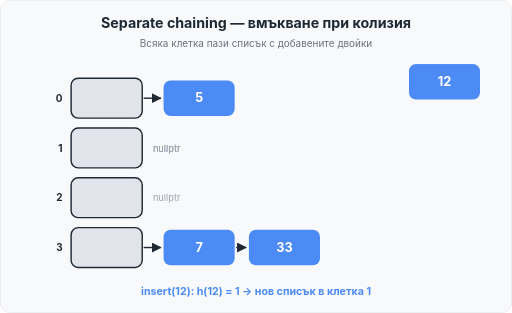
t = 0.00 s
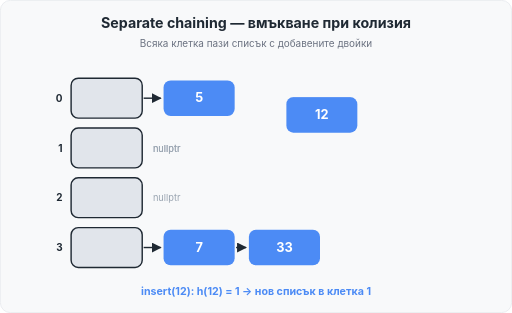
t = 1.62 s
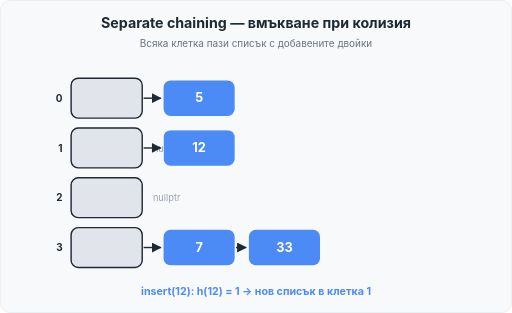
t = 3.15 s
t = 4.77 s: frame unchanged from t = 3.15 s, image omitted
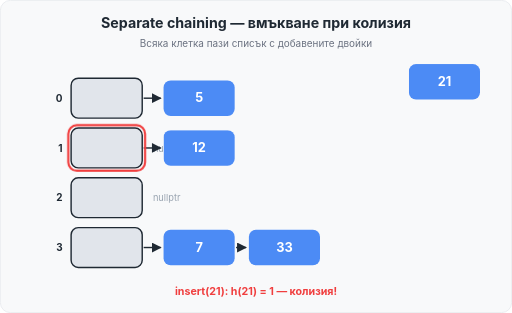
t = 6.84 s
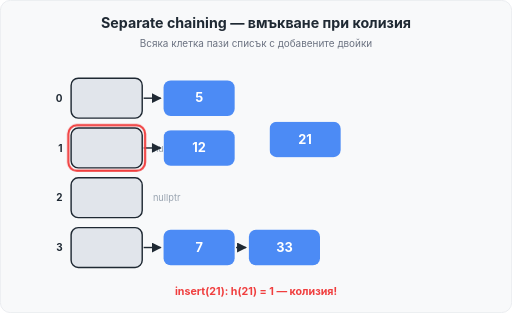
t = 8.28 s

The animated SVG that drew these frames (rendered in a browser with its animation timeline set to each time). Animation: 9 CSS @keyframes rules; frames cover the first 8.28 s, repeats indefinitely.

<svg xmlns="http://www.w3.org/2000/svg" width="720" height="440" viewBox="0 0 720 440" role="img" aria-label="Separate chaining — анимация: вмъкване при колизия">
  <style>
    text { font-family: -apple-system, BlinkMacSystemFont, "Segoe UI", Helvetica, Arial, sans-serif; }
    .fly { animation: 18s infinite; }
    .k12 { animation-name: k12; animation-timing-function: step-end; }
    .k21 { animation-name: k21; animation-timing-function: step-end; }
    @keyframes k12 {
      0% { transform: translate(345px, -93px); opacity: 1; animation-timing-function: step-end; }
      5% { transform: translate(345px, -93px); opacity: 1; animation-timing-function: ease-in-out; }
      13% { transform: translate(0, 0); opacity: 1; animation-timing-function: step-end; }
      92% { transform: translate(0, 0); opacity: 1; animation-timing-function: step-end; }
      93% { transform: translate(0, 0); opacity: 0; animation-timing-function: step-end; }
      99% { transform: translate(345px, -93px); opacity: 0; animation-timing-function: step-end; }
      100% { transform: translate(345px, -93px); opacity: 1; }
    }
    @keyframes k21 {
      0% { transform: translate(225px, -93px); opacity: 0; animation-timing-function: step-end; }
      31% { transform: translate(225px, -93px); opacity: 0; animation-timing-function: step-end; }
      32% { transform: translate(225px, -93px); opacity: 1; animation-timing-function: step-end; }
      40% { transform: translate(225px, -93px); opacity: 1; animation-timing-function: ease-in-out; }
      48% { transform: translate(0, 0); opacity: 1; animation-timing-function: step-end; }
      92% { transform: translate(0, 0); opacity: 1; animation-timing-function: step-end; }
      93% { transform: translate(0, 0); opacity: 0; animation-timing-function: step-end; }
      100% { transform: translate(225px, -93px); opacity: 0; }
    }
    .fx { opacity: 0; animation-duration: 18s; animation-timing-function: step-end; animation-iteration-count: infinite; }
    .ptr1 { animation-name: ptr1; }
    .a1 { animation-name: a1; }
    .a2 { animation-name: a2; }
    .ring { animation-name: ring; }
    .l1 { animation-name: l1; }
    .l2 { animation-name: l2; }
    .l3 { animation-name: l3; }
    @keyframes ptr1 { 0% { opacity: 1; } 13% { opacity: 0; } 93% { opacity: 0; } 94% { opacity: 1; } 100% { opacity: 1; } }
    @keyframes a1 { 0% { opacity: 0; } 13% { opacity: 1; } 93% { opacity: 1; } 94% { opacity: 0; } 100% { opacity: 0; } }
    @keyframes a2 { 0% { opacity: 0; } 48% { opacity: 1; } 93% { opacity: 1; } 94% { opacity: 0; } 100% { opacity: 0; } }
    @keyframes ring { 0% { opacity: 0; } 32% { opacity: 1; } 50% { opacity: 0; } 100% { opacity: 0; } }
    @keyframes l1 { 0% { opacity: 1; } 31% { opacity: 0; } 100% { opacity: 0; } }
    @keyframes l2 { 0% { opacity: 0; } 31% { opacity: 1; } 50% { opacity: 0; } 100% { opacity: 0; } }
    @keyframes l3 { 0% { opacity: 0; } 54% { opacity: 1; } 90% { opacity: 0; } 100% { opacity: 0; } }
  </style>
  <defs>
    <marker id="aD" viewBox="0 0 10 10" refX="9" refY="5" markerWidth="7" markerHeight="7" orient="auto">
      <path d="M0,0 L10,5 L0,10 z" fill="#1F2933"/>
    </marker>
  </defs>

  <rect x="0.5" y="0.5" width="719" height="439" rx="14" fill="#F8F9FA" stroke="#E4E7EB"/>
  <text x="360" y="40" text-anchor="middle" font-size="20" font-weight="700" fill="#1F2933">Separate chaining — вмъкване при колизия</text>
  <text x="360" y="66" text-anchor="middle" font-size="14" fill="#6B7280">Всяка клетка пази списък с добавените двойки</text>

  <!-- кофи (buckets) -->
  <text x="88" y="143" text-anchor="end" font-size="14" font-weight="700" fill="#1F2933">0</text>
  <rect x="100" y="110" width="100" height="56" rx="10" fill="#E1E5EB" stroke="#1F2933" stroke-width="2"/>
  <text x="88" y="213" text-anchor="end" font-size="14" font-weight="700" fill="#1F2933">1</text>
  <rect x="100" y="180" width="100" height="56" rx="10" fill="#E1E5EB" stroke="#1F2933" stroke-width="2"/>
  <text x="88" y="283" text-anchor="end" font-size="14" font-weight="700" fill="#1F2933">2</text>
  <rect x="100" y="250" width="100" height="56" rx="10" fill="#E1E5EB" stroke="#1F2933" stroke-width="2"/>
  <text x="88" y="353" text-anchor="end" font-size="14" font-weight="700" fill="#1F2933">3</text>
  <rect x="100" y="320" width="100" height="56" rx="10" fill="#E1E5EB" stroke="#1F2933" stroke-width="2"/>

  <!-- статични възли -->
  <rect x="230" y="113" width="100" height="50" rx="10" fill="#4C8BF5"/>
  <text x="280" y="144" text-anchor="middle" font-size="18" font-weight="700" fill="#FFFFFF">5</text>
  <line x1="202" y1="138" x2="226" y2="138" stroke="#1F2933" stroke-width="2" marker-end="url(#aD)"/>
  <text x="215" y="213" font-size="13" fill="#9AA5B1">nullptr</text>
  <text x="215" y="283" font-size="13" fill="#9AA5B1">nullptr</text>
  <rect x="230" y="323" width="100" height="50" rx="10" fill="#4C8BF5"/>
  <text x="280" y="354" text-anchor="middle" font-size="18" font-weight="700" fill="#FFFFFF">7</text>
  <line x1="202" y1="348" x2="226" y2="348" stroke="#1F2933" stroke-width="2" marker-end="url(#aD)"/>
  <line x1="332" y1="348" x2="346" y2="348" stroke="#1F2933" stroke-width="2" marker-end="url(#aD)"/>
  <rect x="350" y="323" width="100" height="50" rx="10" fill="#4C8BF5"/>
  <text x="400" y="354" text-anchor="middle" font-size="18" font-weight="700" fill="#FFFFFF">33</text>

  <!-- анимирани връзки -->
  <g class="fx a1">
    <line x1="202" y1="208" x2="226" y2="208" stroke="#1F2933" stroke-width="2" marker-end="url(#aD)"/>
    <line x1="332" y1="208" x2="346" y2="208" stroke="#1F2933" stroke-width="2" marker-end="url(#aD)" opacity="0"/>
  </g>
  <g class="fx a2">
    <line x1="332" y1="208" x2="346" y2="208" stroke="#1F2933" stroke-width="2" marker-end="url(#aD)"/>
  </g>
  <g class="fx ptr1">
    <text x="215" y="213" font-size="13" fill="#9AA5B1">nullptr</text>
  </g>

  <!-- червен пръстен при колизия -->
  <g class="fx ring">
    <rect x="96" y="176" width="108" height="64" rx="12" fill="none" stroke="#F03E3E" stroke-width="3"/>
  </g>

  <!-- летящи ключове -->
  <g class="fly k12">
    <rect x="230" y="183" width="100" height="50" rx="10" fill="#4C8BF5"/>
    <text x="280" y="214" text-anchor="middle" font-size="18" font-weight="700" fill="#FFFFFF">12</text>
  </g>
  <g class="fly k21">
    <rect x="350" y="183" width="100" height="50" rx="10" fill="#4C8BF5"/>
    <text x="400" y="214" text-anchor="middle" font-size="18" font-weight="700" fill="#FFFFFF">21</text>
  </g>

  <!-- статус -->
  <text class="fx l1" x="360" y="415" text-anchor="middle" font-size="15" font-weight="700" fill="#4C8BF5">insert(12): h(12) = 1 → нов списък в клетка 1</text>
  <text class="fx l2" x="360" y="415" text-anchor="middle" font-size="15" font-weight="700" fill="#F03E3E">insert(21): h(21) = 1 — колизия!</text>
  <text class="fx l3" x="360" y="415" text-anchor="middle" font-size="15" font-weight="700" fill="#12B886">решение: добавяме в същия списък — търсим само в клетка 1</text>
</svg>
